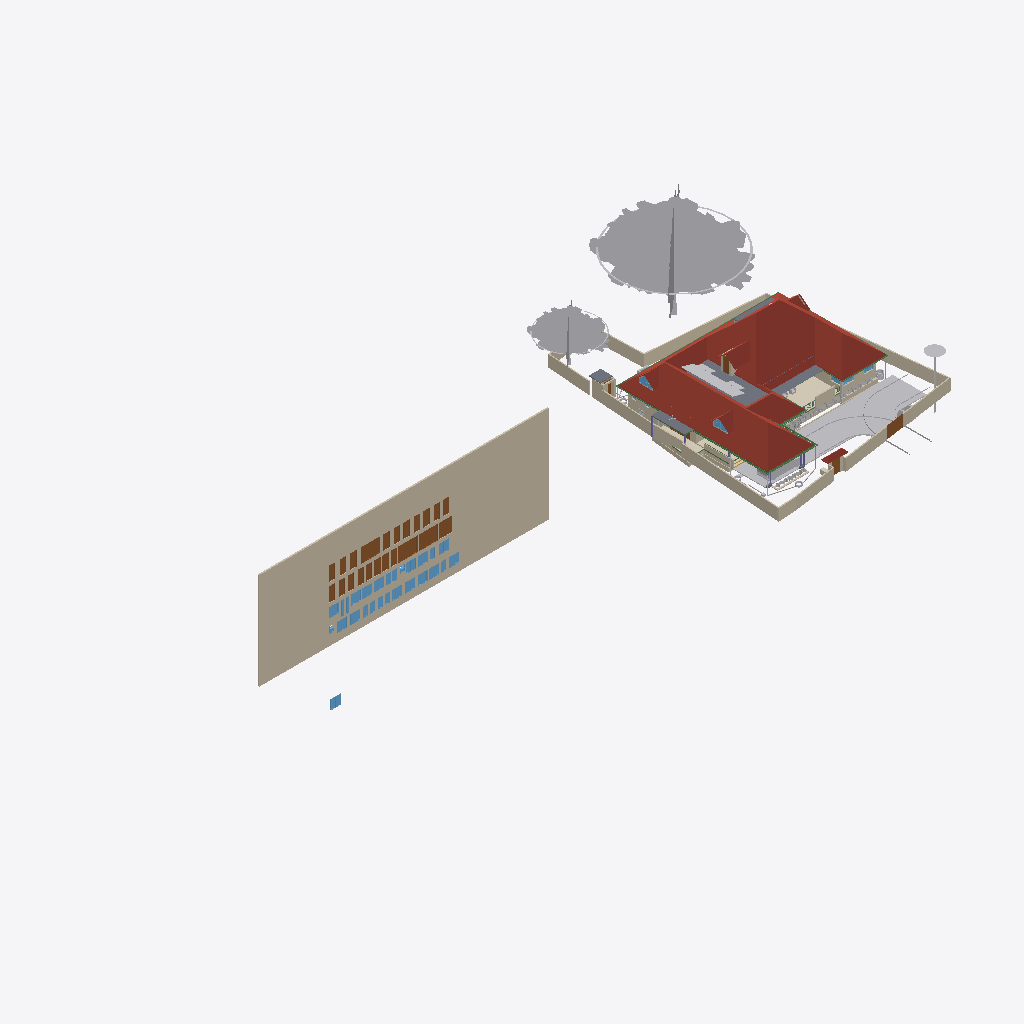
Isometric view of an IFC building model (IFC-SPF (STEP), schema IFC4X3, length unit metre), seen from the south-west, elements coloured by IFC class (only those large enough to see are counted): 39 walls (beige), 32 windows (light blue), 28 doors (brown), 24 other elements (light grey), 8 beams (green), 6 roofs (red-brown), 5 slabs (grey), 2 coverings (cream), 1 column (violet).
Extent 101.4 m × 45.8 m × 45.1 m (x, y, z). Storeys (10): GF at 0.00 m; 00 at 0.00 m; FFtop at 0.00 m; GFLintel at 0.00 m; FF at 0.00 m; Footing at 0.00 m; Verandah at 0.00 m; Plumbing at 0.00 m; schedule at 0.00 m; Electrical at 0.00 m. Elements (2648): 481 IfcSystemFurnitureElement, 462 IfcBuildingElementProxy, 293 IfcWall, 254 IfcBeam, 228 IfcCovering, 156 IfcSwitchingDevice, 86 IfcLightFixture, 80 IfcPipeSegment, 59 IfcFurniture, 58 IfcOutlet, 55 IfcGeographicElement, 54 IfcWindow.

HEADER;
FILE_DESCRIPTION(('ViewDefinition[DesignTransferView]'),'2;1');
FILE_NAME('Sreekesh.ifc','2026-06-09T06:38:40+05:30',(),(),'IfcOpenShell 0.8.5','Bonsai 0.8.5','Nobody');
FILE_SCHEMA(('IFC4X3'));
ENDSEC;
DATA;
#1=IFCPROJECT('0aPvmvJuf5owphcfiKWAsN',$,'My Project',$,$,$,$,(#14,#26),#9);
#30=IFCSITE('3jTVXq97zE2OZTfzZH9iYT',$,'My Site',$,$,#53,$,$,$,$,$,$,$,$);
#211744=IFCSITE('2pH2ecD1v9bgK8psTEcl$_',$,'Site',$,$,#547284,#211754,$,$,(8,52,49,300000),(76,38,36,300000),$,$,$);
#36=IFCBUILDING('3Bt1MypEf4fuqFfshm9kTs',$,'My Building',$,$,#59,$,$,$,$,$,$);
#333137=IFCBUILDING('2u05Cn$TD6OPdaLJzvNsxO',$,'GFWall',$,$,#507878,$,$,$,$,$,$);
#339211=IFCBUILDING('002Xt49mzDahM74jmffgUi',$,'GF-P',$,$,#507873,$,$,$,$,$,$);
#42=IFCBUILDINGSTOREY('3Yt8GBe1vE1Byt_$JKaQnQ',$,'GF',$,$,#509173,$,$,$,$);
#8023=IFCBUILDINGSTOREY('3LNq90aff4Xhn4xfthWyFx',$,'00',$,$,#8039,$,$,$,$);
#71986=IFCBUILDINGSTOREY('1ZF$IMkzjA5efl8XVVA8ry',$,'FFtop',$,$,#508468,$,$,$,$);
#72129=IFCBUILDINGSTOREY('1Nt2vvvNTB5u0X$NIke4ti',$,'GFLintel',$,$,#510858,$,$,$,$);
#83382=IFCBUILDINGSTOREY('2do7yjy$r1eOSN7_GxsK9f',$,'FF',$,$,#508248,$,$,$,$);
#301077=IFCBUILDINGSTOREY('1n3LFyF6X708Cvo1r86gbR',$,'Footing',$,$,#508478,$,$,$,$);
#360055=IFCBUILDINGSTOREY('2kU8qRmBnF7foRmD37T33I',$,'Verandah',$,$,#360071,$,$,$,$);
#367233=IFCBUILDINGSTOREY('3r39yX7tr10xAjP1zlM9FN',$,'Plumbing',$,$,#367249,$,$,$,$);
#436766=IFCBUILDINGSTOREY('2CUKbd$of0Yx1yz6tYDaJY',$,'schedule',$,$,#511718,$,$,$,$);
#442969=IFCBUILDINGSTOREY('0sffW$JV12jOzJZIPBAWvQ',$,'Electrical',$,$,#442985,$,$,$,$);
#436236=IFCWALL('0fO5bxiLf2rPrmsDIadgTP',$,'Wall',$,$,#511723,#436242,$,$);
#555419=IFCROOF('1Q4VQk1YHFF9Ikj7y4jhXy',$,'Main Roof',$,$,#555425,#555420,$,.GABLE_ROOF.);
#158109=IFCGEOGRAPHICELEMENT('1ICn9VC11DLu$jSeyjW6na',$,'GeographicElement',$,$,#159277,#158141,$,$);
#363541=IFCCOURSE('0hYJyXEsXANxqeScN2ddTn',$,'Course',$,$,#552989,#363556,$,$);
#158156=IFCGEOGRAPHICELEMENT('2JlHSkVhjCZPlJyc1W8A6K',$,'GeographicElement',$,$,#159282,#158188,$,$);
#285749=IFCWALL('23M4dZECv7RPP4RWKkyrhY',$,'Wall.082',$,$,#435018,#285760,$,$);
#65997=IFCWALL('1DC2$ngnnDR8Q9h6mAR0js',$,'Wall',$,$,#345521,#66003,$,$);
#222195=IFCWALL('2ixJvC9dH599amejUM2w6G',$,'Wall',$,$,#293165,#222215,$,$);
#66022=IFCWALL('2FUeR5sFb9uwjJGdeVWABU',$,'Wall',$,$,#431152,#66028,$,$);
#345031=IFCCOVERING('3RPlCoLTXEkg2LQ5VmhLHT',$,'Covering',$,$,#361378,#345042,$,$);
#5763=IFCSLAB('2k1_QIQ_vEheGYBKPFgtqG',$,'Slab',$,$,#508328,#5774,$,$);
#226167=IFCWALL('1JVywoPUH41xuuLQv_Mf23',$,'Wall.082',$,$,#434788,#226178,$,$);
#65878=IFCWALL('1RxXXtAKb3$uqm3spal5Ab',$,'Wall.049',$,$,#434824,#65884,$,$);
#110356=IFCWALL('3Jc2L501zCIf2lBfrewdbK',$,'Wall',$,$,#434868,#110367,$,$);
#345472=IFCWALL('0yhntx_XHBtOwqFxJIUy0e',$,'Wall.082',$,$,#345566,#345483,$,$);
#578743=IFCCOURSE('10JQwc8Rj1DhdDleds_4eD',$,'Course',$,$,#579139,#578764,$,$);
#219358=IFCROOF('2NvTBbesP9PgYEhMlxRBaG',$,'Roof',$,$,#508323,#219392,$,.GABLE_ROOF.);
#106476=IFCSLAB('3SWoLdiHLDExF96lrfPbJY',$,'Slab',$,$,#510868,#106487,$,$);
#285691=IFCWALL('3FXX66X1H7gQUhINB1ZqHj',$,'Wall.082',$,$,#434912,#285702,$,$);
#2872=IFCWALL('0VICnwrYLCM9IhHcjSiD9g',$,'Wall',$,$,#507923,#2879,$,$);
#470777=IFCDOOR('0t87$1_hz87gsqjjPaod5f',$,'Door',$,$,#471132,#474671,'20',2.09999990463257,1.20000004768372,$,$,$);
#106448=IFCSLAB('1GhnzeWbD1FR$mVw6S$mla',$,'Slab',$,$,#510863,#106464,$,$);
#146729=IFCVEHICLE('0zRPRsukT96P6cuFPGiKs1',$,'Vehicle',$,$,#189086,#146742,$,$);
#437505=IFCDOOR('3Vw79$mJ981wtZ4gjDcwpp',$,'Door',$,$,#441913,#474619,'04',2.09999990463257,1.20000004768372,$,$,$);
#470811=IFCDOOR('2sEs1R1lb5Jhf2YwHu_NhE',$,'Door',$,$,#471147,#474708,'21',2.09999990463257,1.20000004768372,$,$,$);
#532060=IFCGEOGRAPHICELEMENT('1VW7zlP9bBSxb2PxGzOpUg',$,'Theng','21ida, 65c',$,#532078,#532059,$,.VEGETATION.);
#3151=IFCWALL('2frHB1bR9FtP23RXamn7Ko',$,'Wall',$,$,#508018,#3162,$,$);
#447852=IFCWALL('0EZ9GCYTb6leSOQLswptQu',$,'Wall',$,$,#448349,#447872,$,$);
#109955=IFCWALL('0m53cJKujAOwiy8OxGf4Uf',$,'Wall',$,$,#434806,#109966,$,$);
#217997=IFCROOF('2hcpXsHbj3E8lTGOwf_Twb',$,'Roof',$,$,#508408,#218003,$,.GABLE_ROOF.);
#218560=IFCROOF('2C1nQ2OAXBdxxnXR0n9JKC',$,'Roof',$,$,#508313,#218594,$,.GABLE_ROOF.);
#116735=IFCDOOR('1dZUIR_mr60wAZddeiCYTI',$,'Door',$,$,#281598,#116767,$,1.79999995231628,3.0,$,$,$);
#590379=IFCCOVERING('2ZGsMYGazAchJobXoI0Ygv',$,'Covering',$,$,#590422,#590395,$,$);
#3520=IFCWALL('1kfIyPN_b4JPSDED46DDvv',$,'Wall',$,$,#507918,#3526,$,$);
#309185=IFCWALL('1RTxTTrCL8QeAofqzjoycv',$,'Wall',$,$,#508628,#309196,$,$);
#389139=IFCBEAM('38yYLt849AL9vMzuf_qlJY',$,'Beam',$,$,#511003,#389138,$,$);
#117585=IFCSLAB('00nkzVGuT6heoHGHN6WRGv',$,'Slab',$,$,#508418,#117596,$,$);
#219564=IFCSLAB('3MJkxlHa9Ayv5Szi0695pa',$,'Slab',$,$,#508473,#219578,$,$);
#110251=IFCROOF('2Ww7svPQzEgA_fCzhmYus_',$,'Roof',$,$,#363446,#110283,$,.HIP_ROOF.);
#117253=IFCWALL('2NQIKohcDAsQMbNSTdACJd',$,'Wall.049',$,$,#510658,#117264,$,$);
#206723=IFCBUILDINGELEMENTPROXY('2K1LMOkm11dBWSaNfDUHsX',$,'BuildingElementProxy',$,$,#531325,#206736,$,$);
#388788=IFCBEAM('0CBrXPli9CuuYJqAxGAoT2',$,'Beam',$,$,#510988,#388787,$,$);
#218717=IFCROOF('1hzKHTNaL00O8K0DSnXvur',$,'Roof',$,$,#508318,#218751,$,.GABLE_ROOF.);
#332304=IFCWALL('0ZmojOdCnDxP$iDjWVcZ2G',$,'Wall',$,$,#360087,#332324,$,$);
#72992=IFCWALL('0nKeLZCI54WeIG0cLfl1fW',$,'Wall',$,$,#368846,#73003,$,$);
#441361=IFCWINDOW('3rxiGfLv100Og8luFZP7ej',$,'Window',$,$,#511728,#441369,$,1.5,1.5499999523162842,$,$,$);
#388715=IFCBEAM('3jI7cp3YfEpe0vqGUIgXwj',$,'Beam',$,$,#510963,#388714,$,$);
#437450=IFCDOOR('37YLLyO1T0MRzd$WfncXke',$,'Door',$,$,#441748,#469917,'03',2.09999990463257,1.20000004768372,$,$,$);
#440168=IFCDOOR('05ygje8oDCM8k$DCM_FIgq',$,'Door',$,$,#471102,#468448,'18',2.09999990463257,1.20000004768372,$,$,$);
#438103=IFCDOOR('1W4kbGnrf4BviYzt90euy7',$,'Door',$,$,#470165,#470128,'05',2.09999990463257,1.20000004768372,$,$,$);
#438848=IFCDOOR('2HPJSE6uf7U8CSmEi_m1ZG',$,'Door',$,$,#441853,#470236,'09',2.09999990463257,1.20000004768372,$,$,$);
#438650=IFCDOOR('3J6pX7wADBiwY7pVd53n9u',$,'Door',$,$,#441928,#470206,'07',2.09999990463257,1.20000004768372,$,$,$);
#440030=IFCDOOR('3KL$NcU1T879eGRiUWCmhA',$,'Door',$,$,#471117,#470457,'17',2.09999990463257,1.20000004768372,$,$,$);
#470845=IFCDOOR('0EBcwWEG1BLfBC_Rm2jIl2',$,'Door',$,$,#471162,#471221,'47',2.09999990463257,1.20000004768372,$,$,$);
#189522=IFCBUILDINGELEMENTPROXY('2fyH_FbBX1$e0RliKTBWRO',$,'BuildingElementProxy',$,$,#531320,#189554,$,$);
#472356=IFCWINDOW('0ryRUBqR17Fvdx1isygBpA',$,'Window',$,$,#472418,#472378,'25',1.29999995231628,1.54999995231628,$,$,$);
#472419=IFCWINDOW('0GCLM9tzbEz8ByjWX9sRRM',$,'Window',$,$,#472473,#472433,'26',1.29999995231628,1.54999995231628,$,$,$);
#473039=IFCWINDOW('3I0jIeasz9bPnd$EPsjU7w',$,'Window',$,$,#473758,#473053,'34',1.29999995231628,1.54999995231628,$,$,$);
#473132=IFCWINDOW('0ewWO9aRTEiu2DgmtsmmdL',$,'Window',$,$,#473186,#473146,'36',1.29999995231628,1.54999995231628,$,$,$);
#473534=IFCWINDOW('11Ns6xH_X2POblD9oamnOW',$,'Window',$,$,#473588,#473548,'43',1.29999995231628,1.54999995231628,$,$,$);
#473644=IFCWINDOW('0qPJyvNrnBPOwoE6u111LD',$,'Window',$,$,#473768,#473658,'45',1.29999995231628,1.54999995231628,$,$,$);
#473774=IFCWINDOW('0z6Mla7555BeT2xgOSIEjn',$,'Window',$,$,#473828,#473788,'47',1.29999995231628,1.54999995231628,$,$,$);
#441389=IFCWINDOW('1uIrQzLwb0FBf4o$gkmCiN',$,'Window',$,$,#442003,#472145,'22',1.29999995231628,1.54999995231628,$,$,$);
#472474=IFCWINDOW('1MxAzrC09ESQOos8fKjYKU',$,'Window',$,$,#472528,#472488,'27',1.29999995231628,1.54999995231628,$,$,$);
#472861=IFCWINDOW('3UJpKkISXCVxpeMHT8_AWt',$,'Window',$,$,#511733,#472875,'31',1.29999995231628,1.54999995231628,$,$,$);
#472929=IFCWINDOW('3ZxmguW$r6rgD8U6rsHeov',$,'Window',$,$,#473033,#472943,'32',1.29999995231628,1.54999995231628,$,$,$);
#473187=IFCWINDOW('2n3dOUsTbEjAw1t_1b0qHk',$,'Window',$,$,#473241,#473201,'37',1.29999995231628,1.54999995231628,$,$,$);
#473479=IFCWINDOW('28ovQprHX7H9ZCBnrN8ydw',$,'Window',$,$,#473533,#473493,'42',1.29999995231628,1.54999995231628,$,$,$);
#473589=IFCWINDOW('1lZG8N2onCAgw6Wp2oBrNS',$,'Window',$,$,#473643,#473603,'44',1.29999995231628,1.54999995231628,$,$,$);
#116971=IFCWALL('08FBn4OWj7ogBqhIhITLuq',$,'Wall.049',$,$,#510673,#116982,$,$);
#439604=IFCDOOR('0QS2XabDX52xoB56jEdYKn',$,'Door',$,$,#441868,#470307,'12',2.09999990463257,1.20000004768372,$,$,$);
#439176=IFCDOOR('1NZwsCyRPA_Rvuq6ikN8ou',$,'Door',$,$,#441943,#470277,'11',2.09999990463257,1.20000004768372,$,$,$);
#439877=IFCDOOR('1ohfLK289CGQgvLo23Ub_B',$,'Door',$,$,#441793,#470397,'15',2.09999990463257,1.20000004768372,$,$,$);
#146896=IFCDOOR('233Y4LKh93tgjzr0JDxIFw',$,'Door',$,$,#348594,#468928,$,2.09999990463257,1.20000004768372,$,$,$);
#438749=IFCDOOR('0$8DVY4oP3JO_c4OhxM5aR',$,'Door',$,$,#441838,#469108,'08',2.09999990463257,1.20000004768372,$,$,$);
#438910=IFCDOOR('2_EdLDw6f7cw9b3egCOt52',$,'Door',$,$,#441778,#469244,'10',2.09999990463257,1.20000004768372,$,$,$);
#436799=IFCDOOR('0XlfQQ3kH9bQ4xqE2F$NJd',$,'Door',$,$,#469873,#469836,'01',2.09999990463257,1.20000004768372,$,$,$);
#437395=IFCDOOR('2VOTDILfv12gFz9g4dV8WW',$,'Door',$,$,#441733,#469884,'02',2.09999990463257,1.20000004768372,$,$,$);
#438349=IFCDOOR('2bR2Lz4dfAH9NgHBO7V5eF',$,'Door',$,$,#441823,#470176,'06',2.09999990463257,1.20000004768372,$,$,$);
#439712=IFCDOOR('1r8n9ueob9YhwGM$AZbf6r',$,'Door',$,$,#441958,#470337,'13',2.09999990463257,1.20000004768372,$,$,$);
#439815=IFCDOOR('2VNwutCjrDBfJLcvmkUCbO',$,'Door',$,$,#441883,#470367,'14',2.09999990463257,1.20000004768372,$,$,$);
#439989=IFCDOOR('0D4N6xcBrEcv7IQhny9OtU',$,'Door',$,$,#471087,#470427,'16',2.09999990463257,1.20000004768372,$,$,$);
#440204=IFCDOOR('0HjACDWSL4vgj3$kRw90ep',$,'Door',$,$,#471072,#470496,'19',2.09999990463257,1.20000004768372,$,$,$);
#470879=IFCDOOR('3uBzIOBwv9KRz8nGRgS45n',$,'Door',$,$,#471177,#471251,'48',2.09999990463257,1.20000004768372,$,$,$);
#328429=IFCWALL('2kbqNKfzvEQ9JHWg3KnlRz',$,'Wall',$,$,#360107,#328449,$,$);
#111610=IFCDOOR('0JnVCEbZ93QxaghwOdNV45',$,'Door',$,$,#222491,#363404,$,2.09999990463257,1.20000004768372,$,$,$);
#578551=IFCWALL('3M_0KDf$P8_e6nv0RxeMA_',$,'Wall',$,$,#578974,#578571,$,$);
#327474=IFCWALL('2U4iGMjzz8RwTIGrH2ENgx',$,'Wall',$,$,#360262,#327494,$,$);
#357747=IFCWINDOW('0unPHkQknB1wc7pxPHjPGP',$,'Window',$,$,#508403,#357760,$,$,$,$,$,$);
#218541=IFCWINDOW('21qcPfDRT2hPC8Z6tF6XzK',$,'Window',$,$,#508308,#218554,$,$,$,$,$,$);
#101757=IFCWALL('3Re5U6AfH5hRjhCU8HzlUQ',$,'Wall',$,$,#149415,#101777,$,$);
#388576=IFCBEAM('2yIyVaMgz8tR0CuDvbao9K',$,'Beam',$,$,#510968,#388575,$,$);
#106524=IFCSOLARDEVICE('3S6vjv$5jE1uGxlQ_RICMy',$,'SolarDevice',$,$,#508253,#106556,$,$);
#106615=IFCSOLARDEVICE('0CbIHREHr2w9gh5lx0_n0D',$,'SolarDevice',$,$,#508273,#106632,$,$);
#106669=IFCSOLARDEVICE('3CH4PS5oz4_xvHOpIILxvJ',$,'SolarDevice',$,$,#508288,#106686,$,$);
#106597=IFCSOLARDEVICE('1JeFrLyoz5IhCtXWc_EtwE',$,'SolarDevice',$,$,#508268,#106614,$,$);
#106579=IFCSOLARDEVICE('1xWH0eIEnB$BgsSW0yRufF',$,'SolarDevice',$,$,#508263,#106596,$,$);
#106895=IFCSOLARDEVICE('3hGn0pNNz3NwRu5qnQ1KkQ',$,'SolarDevice',$,$,#508293,#106912,$,$);
#106913=IFCSOLARDEVICE('3N6FBuwFX6eRZQfWUTehiA',$,'SolarDevice',$,$,#508298,#106930,$,$);
#106561=IFCSOLARDEVICE('2N7C3uFTr0ovBcfJ26O6Lk',$,'SolarDevice',$,$,#508258,#106578,$,$);
#106633=IFCSOLARDEVICE('3nYAYQFdT0Hu3774nkbnMA',$,'SolarDevice',$,$,#508278,#106650,$,$);
#106651=IFCSOLARDEVICE('3GkHrXcpz9luFJaFckT4XJ',$,'SolarDevice',$,$,#508283,#106668,$,$);
#455969=IFCWALL('10vr2jrxH5u9xDp2P5Tk9Y',$,'Wall',$,$,#509053,#455989,$,$);
#388934=IFCBEAM('02028txQrArOf6QyRmi8S_',$,'Beam',$,$,#510993,#388933,$,$);
#388502=IFCBEAM('35uj72bWH5VeeE5oLL9s_t',$,'Beam',$,$,#510958,#388501,$,$);
#65947=IFCWALL('08s$eE7qfC1vtHJbeTdsNK',$,'Wall',$,$,#434943,#65953,$,$);
#389073=IFCBEAM('1SW1UMPTn6IukCzEsXMMce',$,'Beam',$,$,#510998,#389072,$,$);
#473242=IFCWINDOW('1gX6TXdPf9AO4DNYBx2gS1',$,'Window',$,$,#528392,#473278,'38',1.29999995231628,1.54999995231628,$,$,$);
#472633=IFCWINDOW('0Zl2gE8_586PvBdKooVPGr',$,'Window',$,$,#472761,#472691,'29',1.29999995231628,1.54999995231628,$,$,$);
#473319=IFCWINDOW('1zR4pmTQH9$B7C01p1Qh6Y',$,'Window',$,$,#473373,#473333,'39',1.29999995231628,1.54999995231628,$,$,$);
#473374=IFCWINDOW('2BTWCkad52rRnR2lhAJRnt',$,'Window',$,$,#473428,#473388,'40',1.29999995231628,1.54999995231628,$,$,$);
#473429=IFCWINDOW('2dzOHbFk98Zx2bSaCiLBYU',$,'Window',$,$,#473698,#473443,'41',1.29999995231628,1.54999995231628,$,$,$);
#473699=IFCWINDOW('2YOiOVaET4gOMuWXCG8Xoa',$,'Window',$,$,#473773,#473713,'46',1.29999995231628,1.54999995231628,$,$,$);
#414475=IFCWASTETERMINAL('1uBGk1gxzE9hTrqFRynQQB',$,'WasteTerminal',$,$,#532354,#530474,$,$);
#472529=IFCWINDOW('1T4xVqsNn09Q7QANEos0xY',$,'Window',$,$,#472632,#472587,'28',1.29999995231628,1.54999995231628,$,$,$);
#472979=IFCWINDOW('2zT7vXKsv2yOLSfm2klIRE',$,'Window',$,$,#473038,#472993,'33',1.29999995231628,1.54999995231628,$,$,$);
#110674=IFCWALL('1a_hfYQo5DRgtEum677ZGl',$,'Wall',$,$,#292365,#110685,$,$);
#329035=IFCWALL('2$n50xrj53zPnnhI4Jq0HX',$,'Wall',$,$,#360082,#329055,$,$);
#472315=IFCWINDOW('0x22XexIv8lx4ALyuFep0N',$,'Window',$,$,#472355,#472329,'24',1.29999995231628,1.54999995231628,$,$,$);
#472233=IFCWINDOW('2o4E9pPUr5tvLXhqGsnN5n',$,'Window',$,$,#472314,#472270,'23',1.29999995231628,1.54999995231628,$,$,$);
#111126=IFCWALL('11fiDOfq54uheWI4ur$p_M',$,'Wall',$,$,#292347,#111137,$,$);
#4009=IFCWALL('2lHSG51rHEfeNsY_Rnf304',$,'Wall',$,$,#507888,#4020,$,$);
#26789=IFCDOOR('3HF$fS8tX7kw4y81dHWRkr',$,'Door',$,$,#496618,#514869,'04',2.25,3.0,$,$,$);
#226380=IFCCOLUMN('1sDYwOA5r3nwjHRU7tM1Mo',$,'Column',$,$,#509863,#226391,$,$);
#117002=IFCWALL('2_YAAq8JL4QhCYm3Y6yZZ5',$,'Wall.049',$,$,#510663,#117013,$,$);
#455733=IFCWALL('1_lkS15SzFbRpeNiLwhyGU',$,'Wall',$,$,#508943,#455753,$,$);
#102201=IFCWALL('1d8KAB1ef84Bs8SUdT2bKV',$,'Wall',$,$,#508348,#102212,$,$);
#117669=IFCDOOR('1Oy85YKxL61PqzyfMMUgcU',$,'Door',$,$,#498586,#469078,$,2.09999990463257,1.0,$,$,$);
#497623=IFCWASTETERMINAL('34NU5aFADBEgYRsNmq3pIl',$,'WasteTerminal',$,$,#532147,#531165,$,$);
#332235=IFCWALL('0WW$1fAGf3sAubsqiDgRRp',$,'Wall',$,$,#360287,#332255,$,$);
#587257=IFCFURNITURE('1m1IDkbbj7A8mHpTp2TFr1',$,'Furniture',$,$,#587627,#587270,$,$);
#102232=IFCWALL('3BbLnMq0r7ivvaULYjF4Vv',$,'Wall',$,$,#508353,#102243,$,$);
#432857=IFCWASTETERMINAL('291ZfaJMX2QgzA0yx6Dgbh',$,'WasteTerminal',$,$,#433019,#531734,$,$);
#29270=IFCWINDOW('3GxmHADO1DPPnexShW0xza',$,'Window',$,$,#616607,#99898,'44',1.5,1.5499999523162842,$,$,$);
#472762=IFCWINDOW('1GHGaSiXnFWuxMJhhdjlFz',$,'Window',$,$,#472860,#472799,'30',1.29999995231628,1.54999995231628,$,$,$);
#99476=IFCWINDOW('0bWf0UbSH5vA18P2wXez2A',$,'Window',$,$,#616577,#99508,'42',1.5,1.5499999523162842,$,.DOUBLE_PANEL_VERTICAL.,$);
#24945=IFCWINDOW('0pIOr8Fwn768Q5gngNrD$h',$,'Window',$,$,#616592,#99803,'43',1.5,1.5499999523162842,$,.DOUBLE_PANEL_VERTICAL.,$);
#473089=IFCWINDOW('1_tLJRJAbCSei9XUsefKNp',$,'Window',$,$,#473763,#473103,'35',1.29999995231628,1.54999995231628,$,$,$);
#628867=IFCWALL('1SfA8Ins5BdBp_BmrW5FTJ',$,'Wall',$,$,#629105,#628887,$,$);
#332339=IFCWALL('06RbKfkVLAig0EUUJcdLY6',$,'Wall',$,$,#360122,#332359,$,$);
#327285=IFCWALL('1vo4h6gUf99v7g_hI2dwLe',$,'Wall',$,$,#360257,#327305,$,$);
#414527=IFCWASTETERMINAL('0v1hqfc$r1$wf5R2fPkqwY',$,'WasteTerminal',$,$,#532285,#530579,$,$);
#49227=IFCBEAM('2GaElzDELAMf9uZ0HgoOwe',$,'Beam',$,$,#509803,#49238,$,$);
#329144=IFCWALL('0XJHmtTfD6sBELqtXy9e2a',$,'Wall',$,$,#360132,#329164,$,$);
#432880=IFCPIPESEGMENT('1rGfJt_$zAiun9MWrboOHJ',$,'PipeSegment',$,$,#433260,#432914,$,.FLEXIBLESEGMENT.);
ENDSEC;
